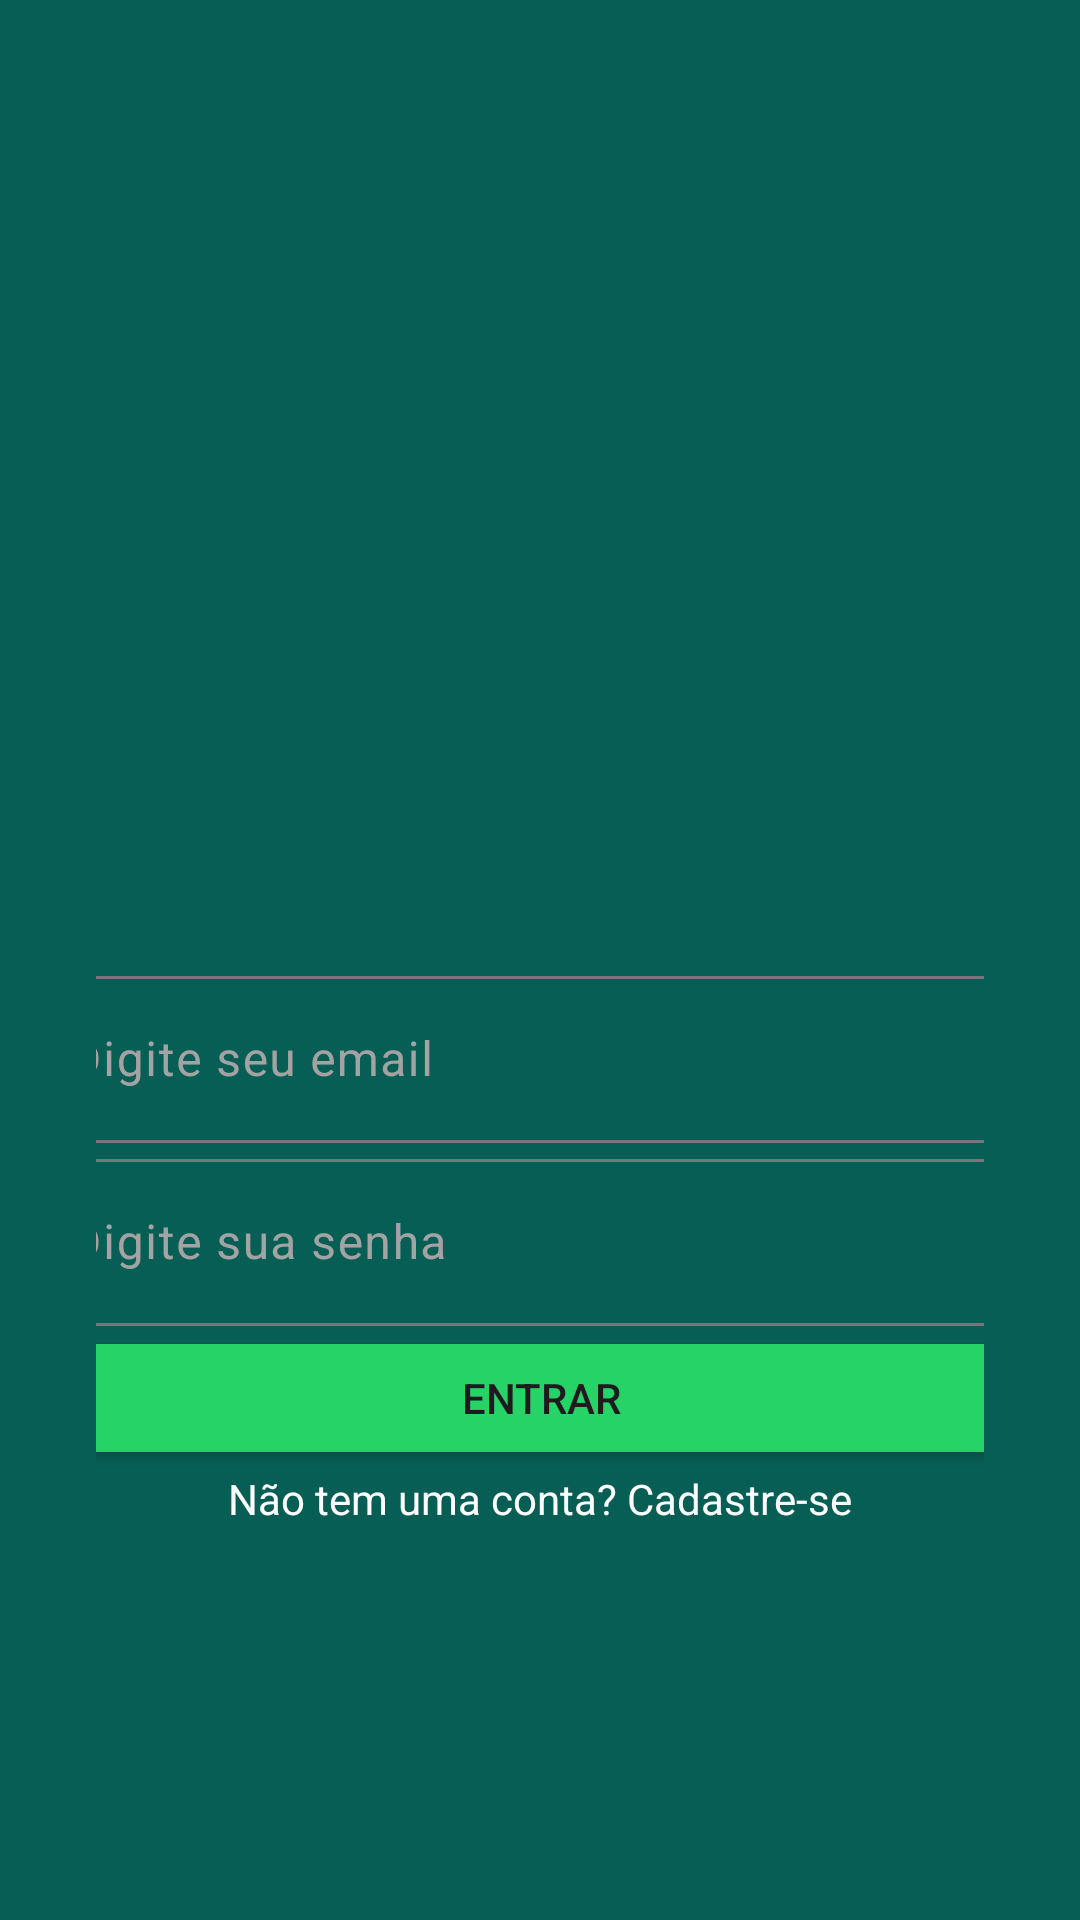

Here is an Android app screen rendered from its layout file. Give the layout XML and the strings, colors and styles it references.
<!-- AndroidManifest.xml: application theme Theme.WhatsappClone -->
<!-- res/layout/activity_login.xml -->
<?xml version="1.0" encoding="utf-8"?>
<androidx.constraintlayout.widget.ConstraintLayout xmlns:android="http://schemas.android.com/apk/res/android"
    xmlns:app="http://schemas.android.com/apk/res-auto"
    xmlns:tools="http://schemas.android.com/tools"
    android:layout_width="match_parent"
    android:layout_height="match_parent"
    android:background="@color/colorPrimary"
    android:padding="32dp"
    tools:context=".activity.LoginActivity">

    <ImageView
        android:id="@+id/imageView2"
        android:layout_width="200dp"
        android:layout_height="189dp"
        app:layout_constraintBottom_toTopOf="@+id/textInputLayout5"
        app:layout_constraintEnd_toEndOf="parent"
        app:layout_constraintStart_toStartOf="parent"
        app:layout_constraintTop_toTopOf="parent"
        app:layout_constraintVertical_chainStyle="packed"
        app:srcCompat="@drawable/logo" />

    <com.google.android.material.textfield.TextInputLayout
        android:id="@+id/textInputLayout5"
        android:layout_width="347dp"
        android:layout_height="wrap_content"
        android:textColorHint="@color/gray"
        app:layout_constraintBottom_toTopOf="@+id/textInputLayout4"
        app:layout_constraintEnd_toEndOf="parent"
        app:layout_constraintStart_toStartOf="parent"
        app:layout_constraintTop_toBottomOf="@+id/imageView2">

        <com.google.android.material.textfield.TextInputEditText
            android:id="@+id/inputEmail_login"
            android:layout_width="match_parent"
            android:layout_height="wrap_content"
            android:hint="@string/digiteemail"
            android:inputType="text|textEmailAddress"
            android:textColor="@color/white" />
    </com.google.android.material.textfield.TextInputLayout>

    <com.google.android.material.textfield.TextInputLayout
        android:id="@+id/textInputLayout4"
        android:layout_width="347dp"
        android:layout_height="wrap_content"
        android:textColorHint="@color/gray"
        app:layout_constraintBottom_toTopOf="@+id/buttonLogin"
        app:layout_constraintEnd_toEndOf="parent"
        app:layout_constraintStart_toStartOf="parent"
        app:layout_constraintTop_toBottomOf="@+id/textInputLayout5">

        <com.google.android.material.textfield.TextInputEditText
            android:id="@+id/inputSenha_login"
            android:layout_width="match_parent"
            android:layout_height="wrap_content"
            android:hint="@string/digitesenha"
            android:inputType="text|textPassword"
            android:textColor="@color/white" />
    </com.google.android.material.textfield.TextInputLayout>

    <Button
        android:id="@+id/buttonLogin"
        android:layout_width="347dp"
        android:layout_height="wrap_content"
        android:backgroundTint="@color/colorAccent"
        android:text="@string/entrar"
        app:layout_constraintBottom_toTopOf="@+id/textView_login"
        app:layout_constraintEnd_toEndOf="parent"
        app:layout_constraintStart_toStartOf="parent"
        app:layout_constraintTop_toBottomOf="@+id/textInputLayout4" />

    <TextView
        android:id="@+id/textView_login"
        android:layout_width="wrap_content"
        android:layout_height="wrap_content"
        android:text="@string/naopossuilogin"
        android:textColor="@color/white"
        app:layout_constraintBottom_toBottomOf="parent"
        app:layout_constraintEnd_toEndOf="parent"
        app:layout_constraintStart_toStartOf="parent"
        app:layout_constraintTop_toBottomOf="@+id/buttonLogin" />
</androidx.constraintlayout.widget.ConstraintLayout>
<!-- resources referenced by this layout -->
<resources>
  <color name="colorAccent">#25D366</color>
  <color name="colorPrimary">#075E54</color>
  <color name="gray">#A3A3A3</color>
  <color name="white">#FFFFFFFF</color>
  <string name="digiteemail">Digite seu email</string>
  <string name="digitesenha">Digite sua senha</string>
  <string name="entrar">Entrar</string>
  <string name="naopossuilogin">Não tem uma conta? Cadastre-se</string>
  <style name="Theme.WhatsappClone" parent="Base.Theme.WhatsappClone" />
  <style name="Base.Theme.WhatsappClone" parent="Theme.Material3.DayNight.NoActionBar">
          
          
          <item name="colorPrimary">@color/colorPrimary</item>
          <item name="colorPrimaryDark">@color/colorPrimaryDark</item>
          <item name="colorAccent">@color/colorAccent</item>
          <item name="android:textColorSecondary">@color/white</item>
      </style>
  <color name="colorPrimaryDark">#054D44</color>
</resources>
